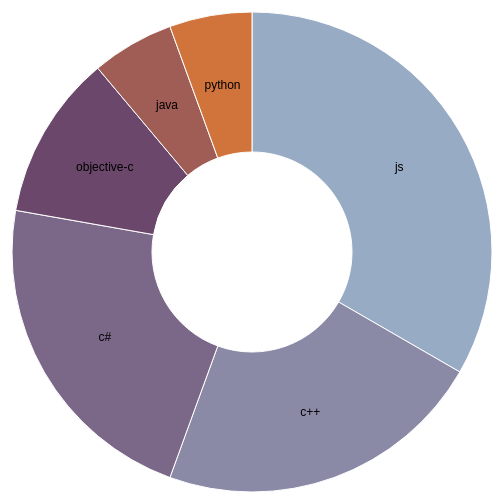
D3 v3 page, settled after 360 driven frames (6 s of simulated time); the page loaded 1 data file(s).


    // 使用d3设置标题样式
    d3.select('body').selectAll('h1').style("color", "green").style("font-size", "48px");

    // 绘制donut图
    var width = 960,
        height = 500,
        radius = Math.min(width, height) / 2;

    var color = d3.scale.ordinal()
        .range(["#98abc5", "#8a89a6", "#7b6888", "#6b486b", "#a05d56", "#d0743c", "#ff8c00"]);

    var arc = d3.svg.arc()
        .outerRadius(radius - 10)
        .innerRadius(radius - 150);

    var pie = d3.layout.pie()
        .sort(null)
        .value(function(d) {
            return d.months;
        });

    var svg = d3.select("body").append("svg")
        .attr("width", width)
        .attr("height", height)
        .append("g")
        .attr("transform", "translate(" + width / 2 + "," + height / 2 + ")");

    d3.csv("data.csv", type, function(error, data) {
        if (error) throw error;

        var g = svg.selectAll(".arc")
            .data(pie(data))
            .enter().append("g")
            .attr("class", "arc");

        g.append("path")
            .attr("d", arc)
            .style("fill", function(d) {
                return color(d.data.language);
            });

        g.append("text")
            .attr("transform", function(d) {
                return "translate(" + arc.centroid(d) + ")";
            })
            .attr("dy", ".35em")
            .text(function(d) {
                return d.data.language;
            });
    });

    function type(d) {
        d.months = +d.months;
        return d;
    }
    

### data: data.csv
language, months
js, 36
c++, 24
c#, 24
objective-c, 12
java, 6
python, 6